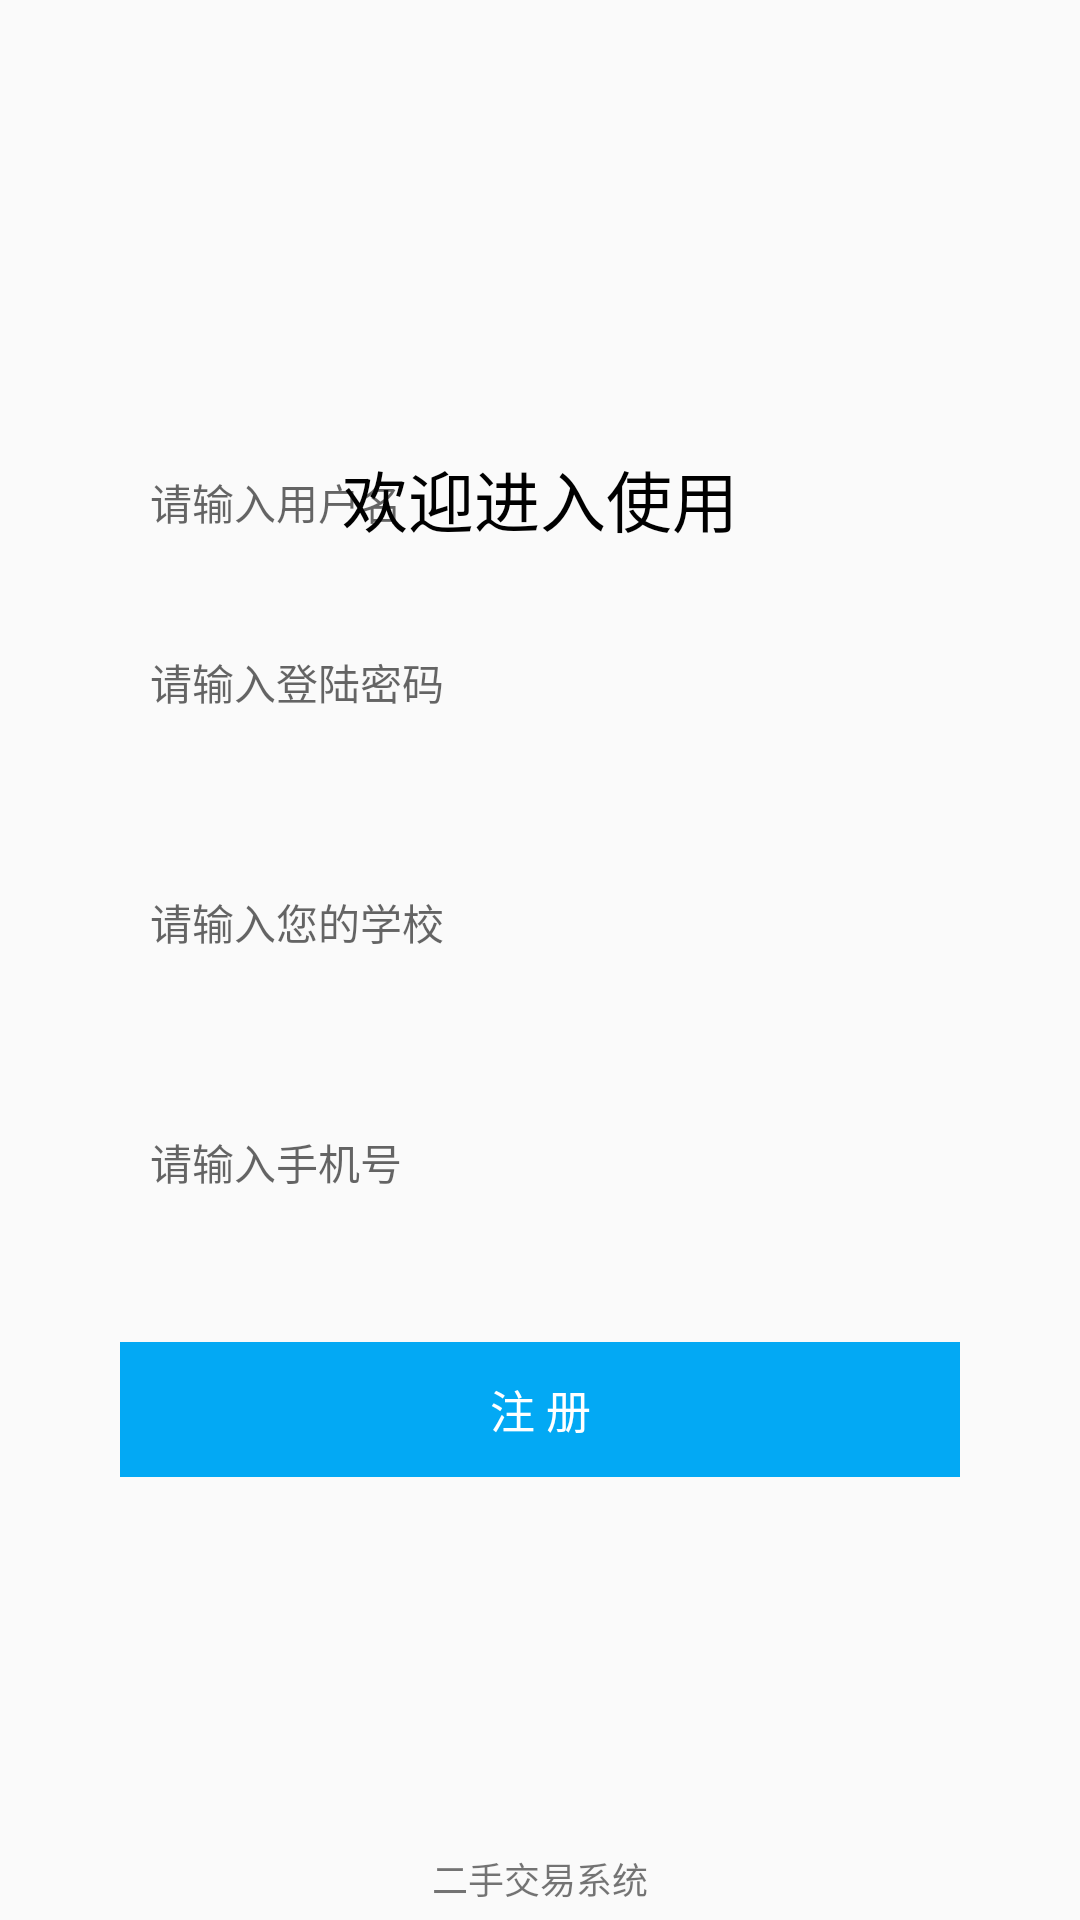

The Android layout XML behind this screen, and the referenced resources:
<!-- AndroidManifest.xml: application theme AppTheme -->
<!-- res/layout/activity_user_register.xml -->
<?xml version="1.0" encoding="utf-8"?>
<RelativeLayout xmlns:android="http://schemas.android.com/apk/res/android"
    android:layout_width="match_parent"
    android:layout_height="match_parent">

    <TextView
        android:layout_width="wrap_content"
        android:layout_height="wrap_content"
        android:layout_centerHorizontal="true"
        android:layout_marginTop="150dp"
        android:text="欢迎进入使用"
        android:textColor="@color/black"
        android:textSize="22sp" />

    <RelativeLayout
        android:layout_width="match_parent"
        android:layout_height="wrap_content"
        android:layout_centerInParent="true"
        android:layout_gravity="center"
        android:layout_margin="20dp">

        <EditText
            android:id="@+id/et_username"
            android:layout_width="match_parent"
            android:layout_height="40dp"
            android:layout_marginLeft="20dp"
            android:layout_marginTop="20dp"
            android:layout_marginRight="20dp"
            android:background="@drawable/shape_login_bg"
            android:hint="请输入用户名"
            android:paddingLeft="10dp"
            android:textSize="14sp" />

        <EditText
            android:layout_height="40dp"
            android:background="@drawable/shape_login_bg"
            android:paddingLeft="10dp"
            android:id="@+id/et_password"
            android:layout_width="match_parent"
            android:layout_below="@+id/et_username"
            android:layout_margin="20dp"
            android:hint="请输入登陆密码"
            android:inputType="numberPassword"
            android:textSize="14sp" />
        <EditText
            android:layout_height="40dp"
            android:background="@drawable/shape_login_bg"
            android:paddingLeft="10dp"
            android:id="@+id/et_school"
            android:layout_width="match_parent"
            android:layout_below="@+id/et_password"
            android:layout_margin="20dp"
            android:hint="请输入您的学校"
            android:textSize="14sp" />
        <EditText
            android:layout_height="40dp"
            android:background="@drawable/shape_login_bg"
            android:paddingLeft="10dp"
            android:id="@+id/et_phone"
            android:layout_width="match_parent"
            android:layout_below="@+id/et_school"
            android:layout_margin="20dp"
            android:hint="请输入手机号"
            android:inputType="number"
            android:textSize="14sp" />

        <TextView
            android:id="@+id/tv_register"
            android:layout_width="match_parent"
            android:layout_height="45dp"
            android:layout_below="@+id/et_phone"
            android:layout_margin="20dp"
            android:background="@color/colorPrimary"
            android:gravity="center"
            android:text="注 册"
            android:textColor="#fff"
            android:textSize="15sp" />
    </RelativeLayout>


    <TextView
        android:layout_width="wrap_content"
        android:layout_height="wrap_content"
        android:layout_alignParentBottom="true"
        android:layout_centerHorizontal="true"
        android:layout_marginBottom="5dp"
        android:text="@string/app_info"
        android:textSize="12sp" />
</RelativeLayout>
<!-- resources referenced by this layout -->
<resources>
  <color name="colorPrimary">#03A9F4</color>
  <string name="app_info">二手交易系统</string>
  <style name="AppTheme" parent="Theme.AppCompat.Light.NoActionBar">
          
          <item name="colorPrimary">@color/colorPrimary</item>
          <item name="colorPrimaryDark">@color/colorPrimaryDark</item>
          <item name="colorAccent">@color/colorAccent</item>
      </style>
  <color name="colorPrimaryDark">#03A9F4</color>
  <color name="colorAccent">#D81B60</color>
  <!-- not gathered from this repository: default colours our renderer supplied (Android Studio template values) -->
  <color name="black">#FF000000</color>
</resources>
